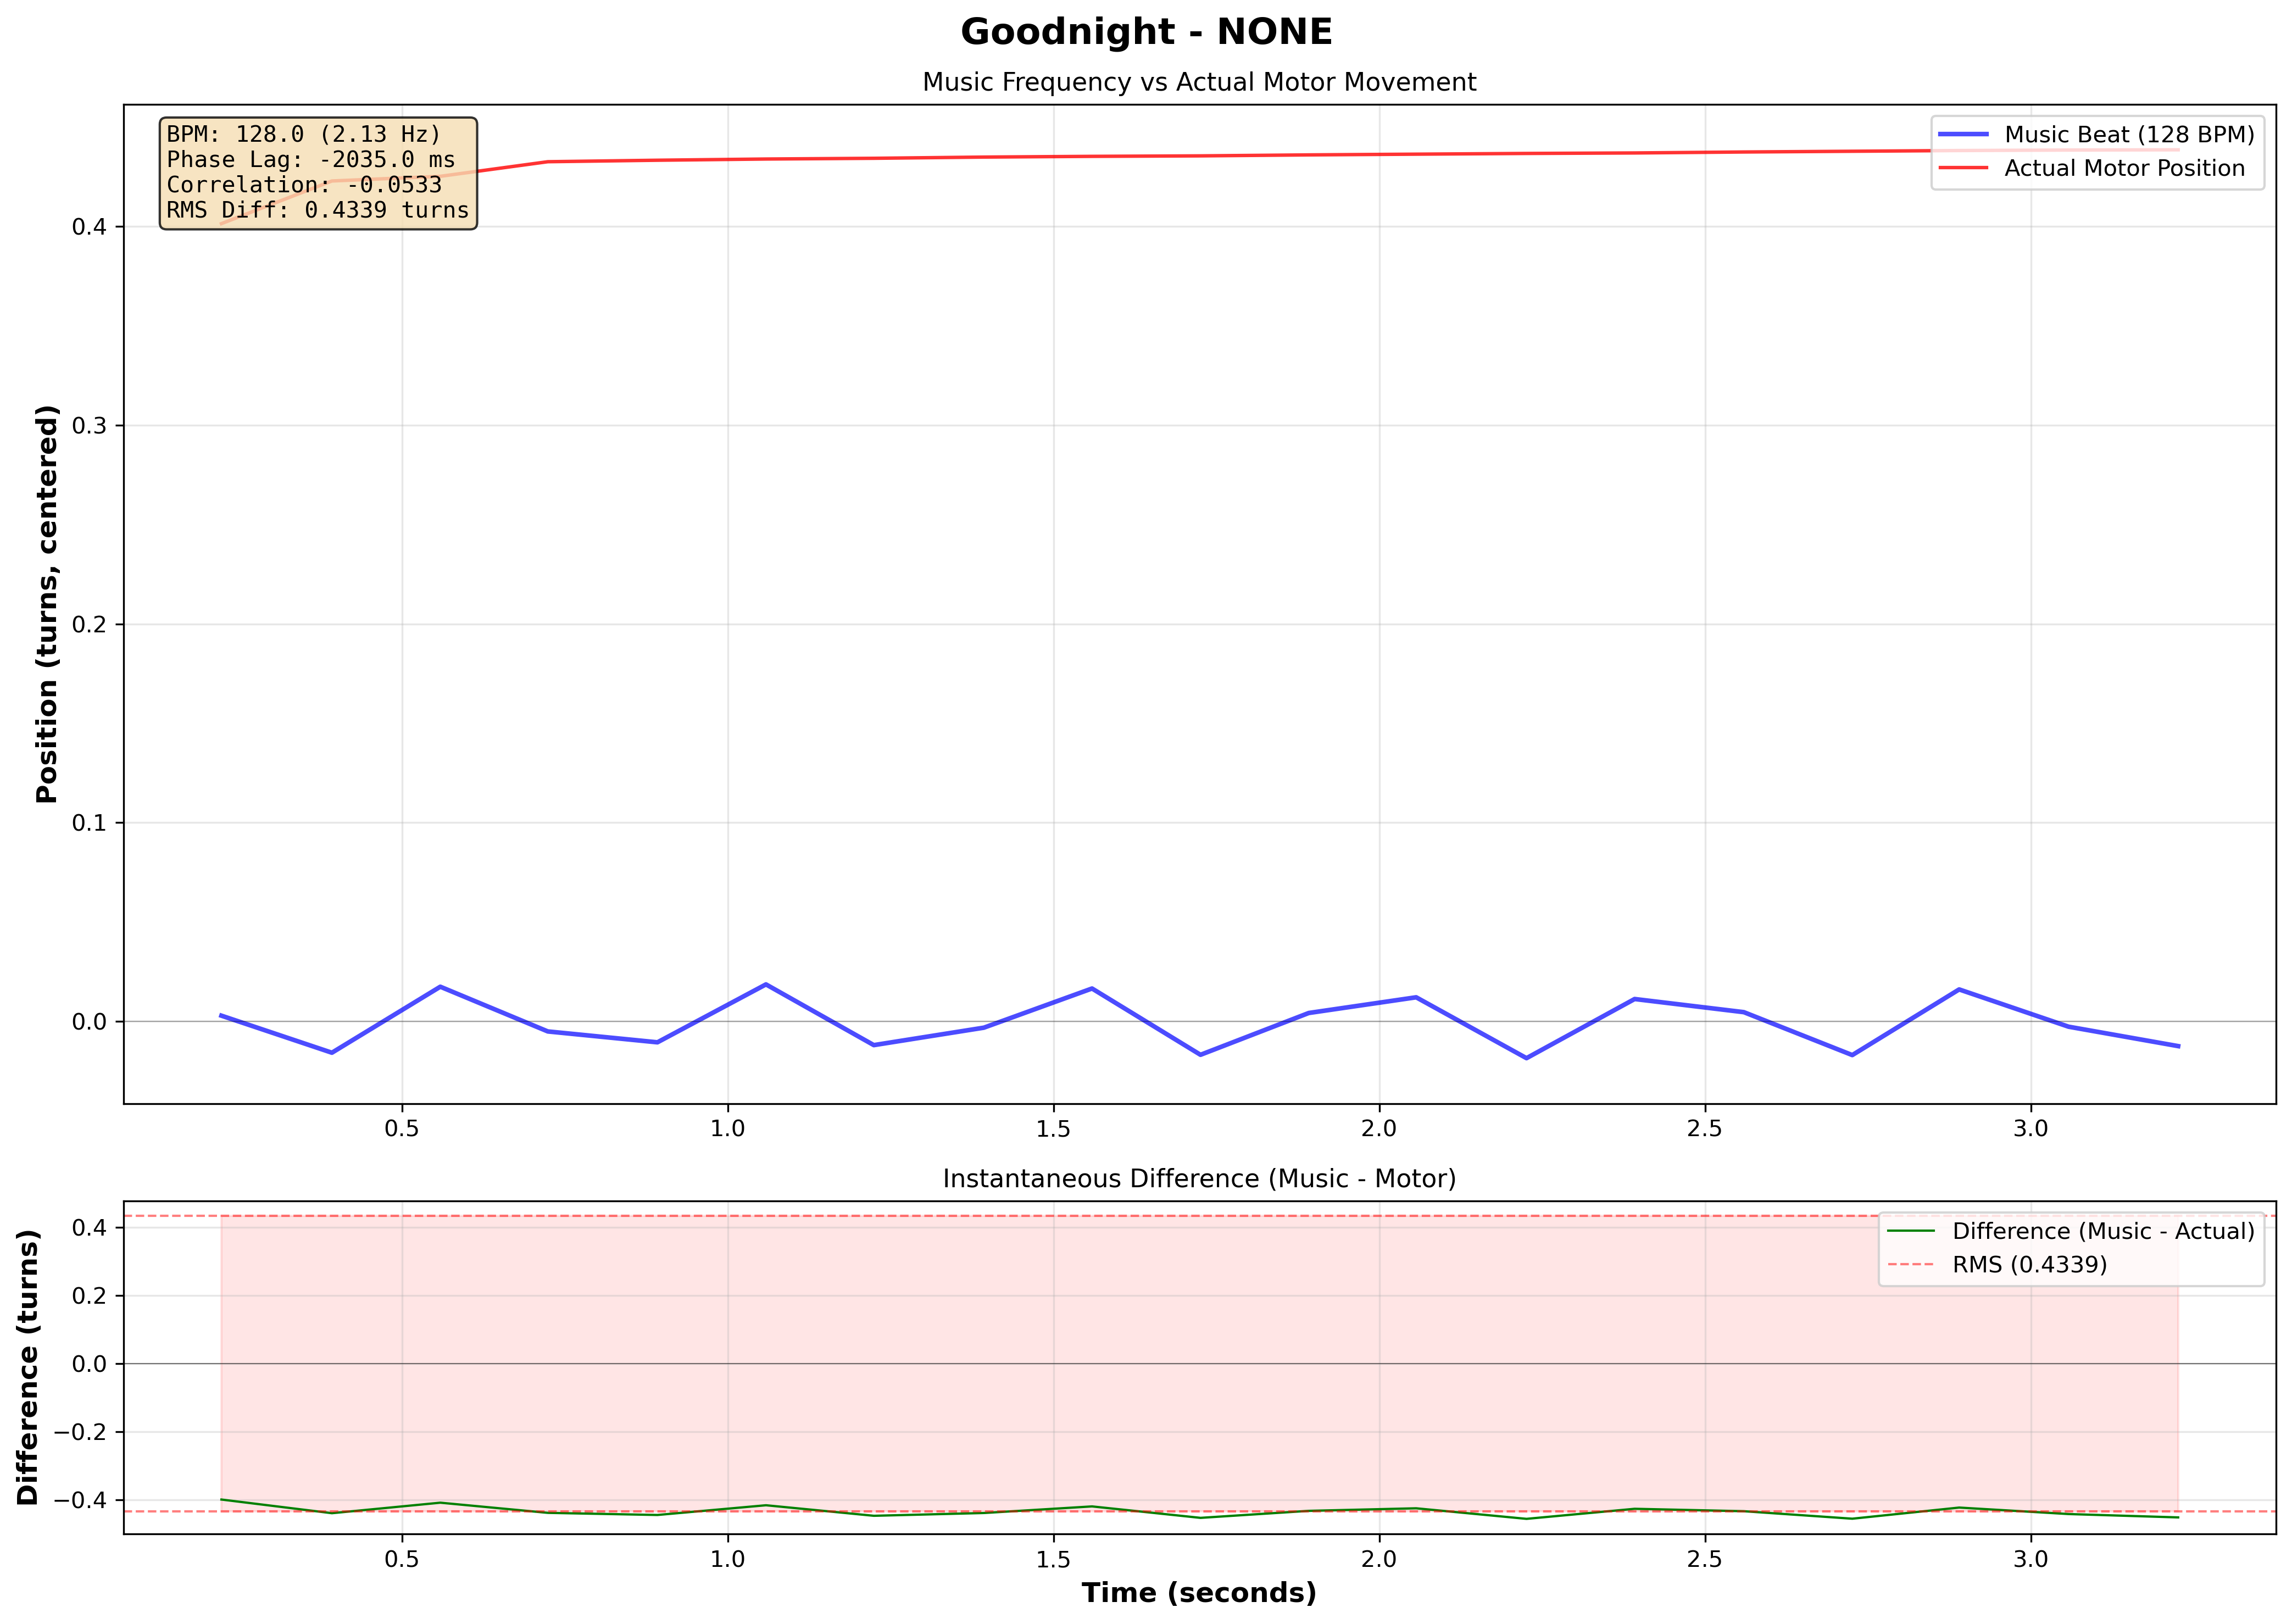

The table this chart was drawn from, first rows:
# Music-Motor Synchronization Data
# Song: Goodnight
# Pattern: none
# BPM: 128.0
# Music Frequency: 2.133 Hz
# Phase Lag: -2035.00 ms
# Correlation: -0.053319
# RMS Difference: 0.433854
Time (s), Music Sinusoid, Actual Position (centered), Difference
0.223, 0.002811, 0.4014, -0.3986
0.3926, -0.01584, 0.4229, -0.4387
0.559, 0.01738, 0.4253, -0.4079
0.724, -0.005127, 0.4326, -0.4377
0.8922, -0.0106, 0.4333, -0.444
1.059, 0.01855, 0.434, -0.4154
1.224, -0.01201, 0.4343, -0.4463
1.393, -0.003233, 0.4349, -0.4382
1.559, 0.01649, 0.4353, -0.4188
1.726, -0.01689, 0.4355, -0.4524
1.892, 0.004159, 0.436, -0.4319
2.057, 0.01206, 0.4364, -0.4243
2.226, -0.01858, 0.4368, -0.4553
2.392, 0.01119, 0.437, -0.4258
2.56, 0.004578, 0.4375, -0.4329
2.726, -0.01703, 0.4379, -0.4549
2.89, 0.01602, 0.4382, -0.4222
3.058, -0.002736, 0.4385, -0.4412
3.226, -0.01251, 0.4386, -0.4511
